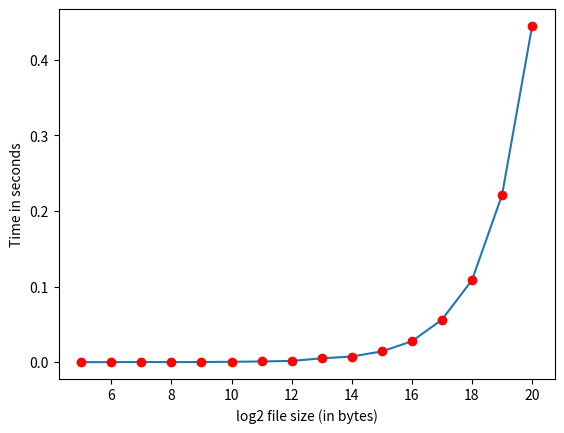

Write the Python code that produced this figure.
import matplotlib.pyplot as plt

sizes = range(5, 21)

"""
f = open("errfile", "r")

times = []
for i, line in enumerate(f):
	if i%2 == 1:
		continue

	line = line[:line.index("user")]
	line = float(line)
	times.append(line)

print times
"""

times = [0.000101, 0.000192, 0.000274, 0.000216, 0.000311, 0.0006, 0.001059, 0.001765, 0.005207, 0.007553, 0.014357, 0.027721, 0.056316, 0.108517, 0.221218, 0.444569]

plt.plot(sizes, times)
plt.plot(sizes, times, 'ro')
plt.xlabel("log2 file size (in bytes)")
plt.ylabel("Time in seconds")
plt.show()
